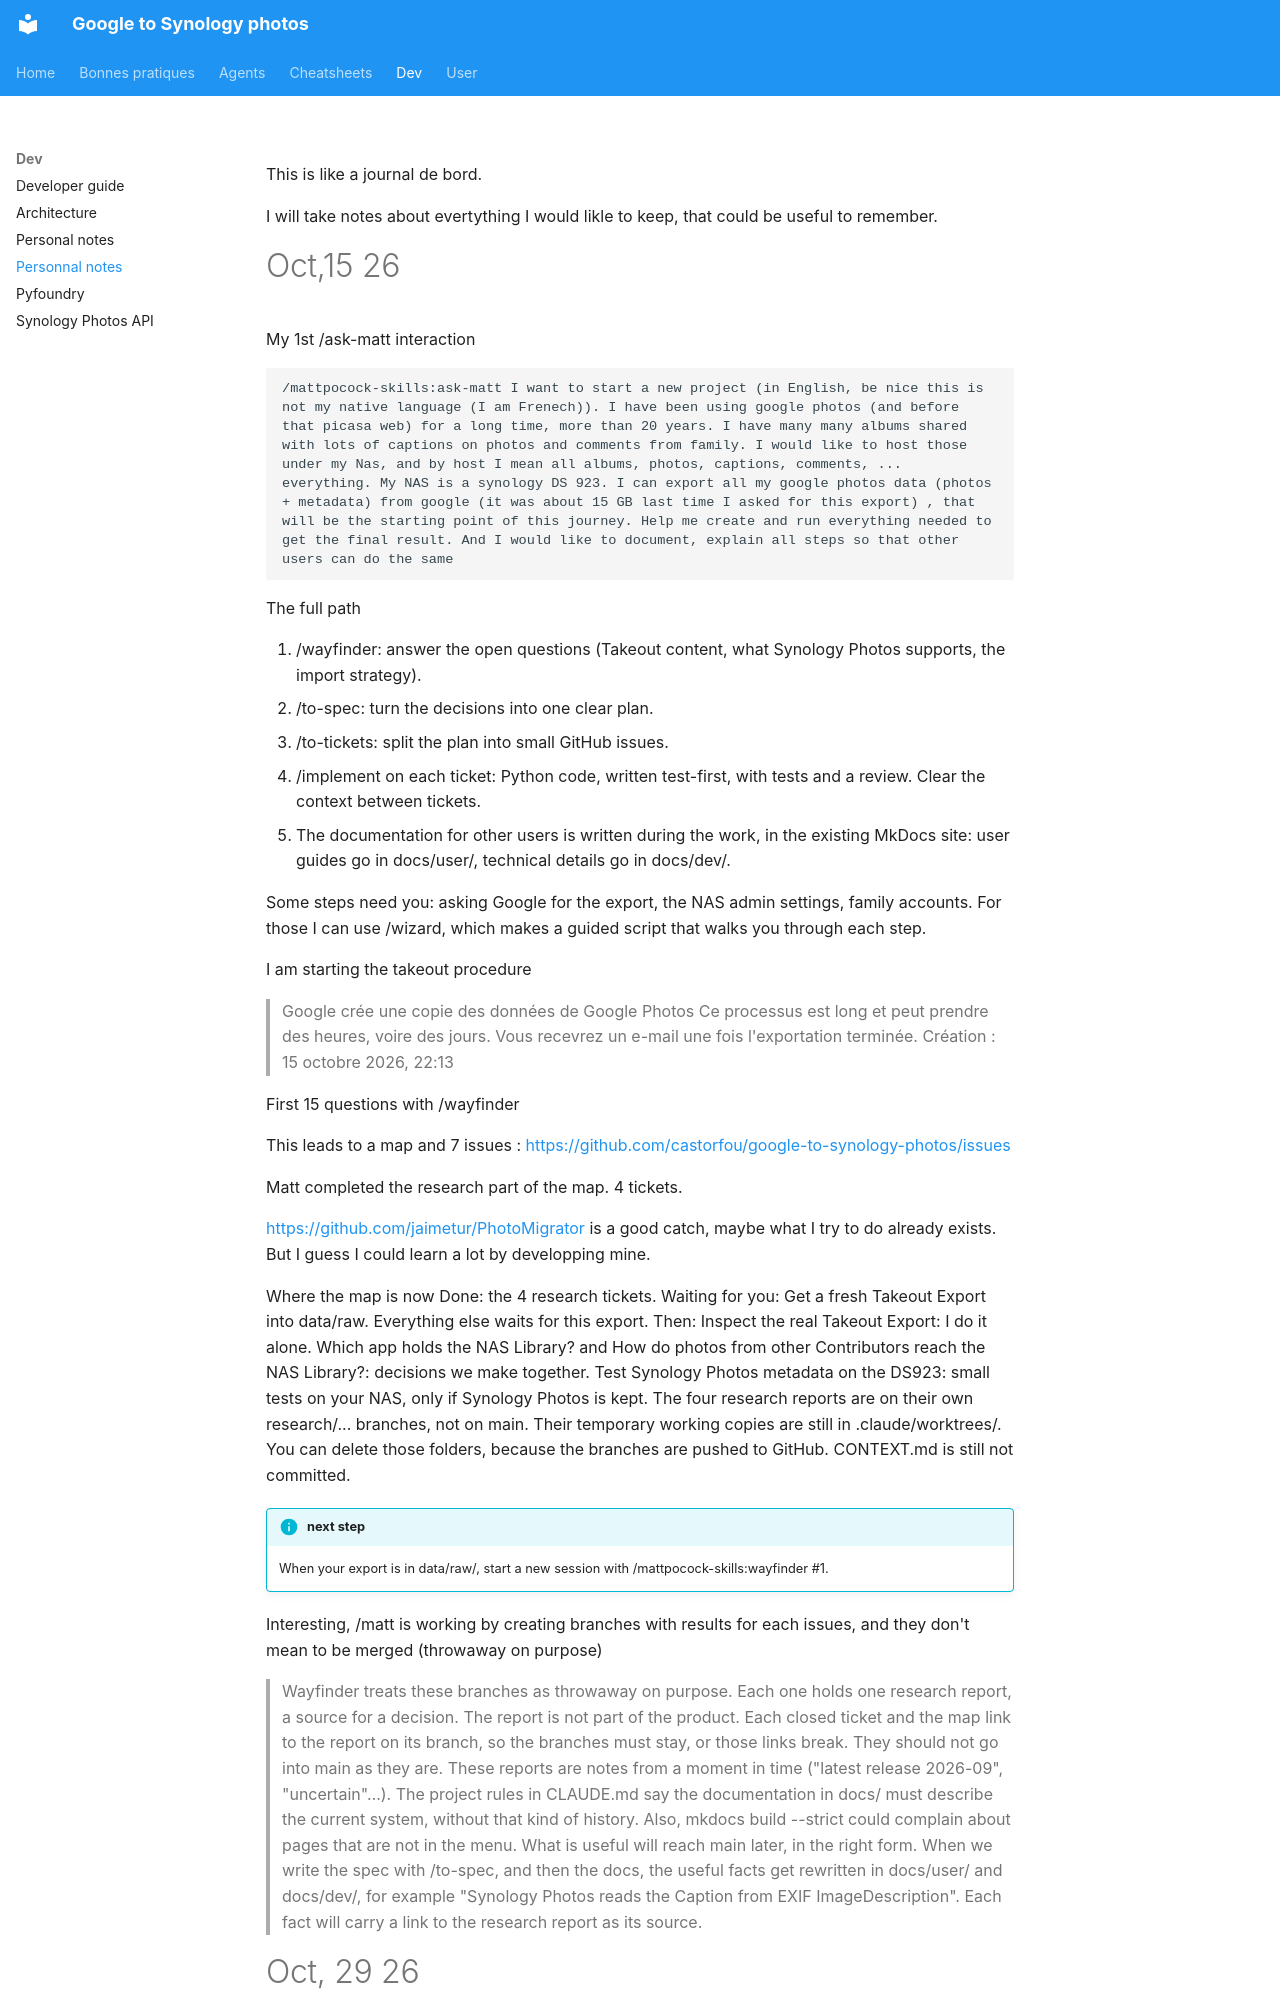

repository: castorfou/google-to-synology-photos · page: dev/personnal_notes/index.html · generator: mkdocs

This is like a journal de bord.

I will take notes about evertything I would likle to keep, that could be useful to remember.

# Oct,15 26

My 1st /ask-matt interaction

```markdown
/mattpocock-skills:ask-matt I want to start a new project (in English, be nice this is not my native language (I am Frenech)). I have been using google photos (and before that picasa web) for a long time, more than 20 years. I have many many albums shared with lots of captions on photos and comments from family. I would like to host those under my Nas, and by host I mean all albums, photos, captions, comments, ... everything. My NAS is a synology DS 923. I can export all my google photos data (photos + metadata) from google (it was about 15 GB last time I asked for this export) , that will be the starting point of this journey. Help me create and run everything needed to get the final result. And I would like to document, explain all steps so that other users can do the same
```

The full path

1. /wayfinder: answer the open questions (Takeout content, what Synology Photos supports, the import strategy).
2. /to-spec: turn the decisions into one clear plan.
3. /to-tickets: split the plan into small GitHub issues.
4. /implement on each ticket: Python code, written test-first, with tests and a review. Clear the context between tickets.
5. The documentation for other users is written during the work, in the existing MkDocs site: user guides go in docs/user/, technical details go in docs/dev/.

Some steps need you: asking Google for the export, the NAS admin settings, family accounts. For those I can use /wizard, which makes a guided script that walks you through each step.


I am starting the takeout procedure

> Google crée une copie des données de Google Photos
> Ce processus est long et peut prendre des heures, voire des jours. Vous recevrez un e-mail une fois l'exportation terminée.
> Création : 15 octobre 2026, 22:13

First 15 questions with /wayfinder

This leads to a map and 7 issues : https://github.com/castorfou/google-to-synology-photos/issues

Matt completed the research part of the map. 4 tickets.

https://github.com/jaimetur/PhotoMigrator is a good catch, maybe what I try to do already exists.
But I guess I could learn a lot by developping mine.


Where the map is now
Done: the 4 research tickets.
Waiting for you: Get a fresh Takeout Export into data/raw. Everything else waits for this export.
Then:
Inspect the real Takeout Export: I do it alone.
Which app holds the NAS Library? and How do photos from other Contributors reach the NAS Library?: decisions we make together.
Test Synology Photos metadata on the DS923: small tests on your NAS, only if Synology Photos is kept.
The four research reports are on their own research/... branches, not on main. Their temporary working copies are still in .claude/worktrees/. You can delete those folders, because the branches are pushed to GitHub. CONTEXT.md is still not committed.

!!! info "next step"

    When your export is in data/raw/, start a new session with /mattpocock-skills:wayfinder #1.

Interesting, /matt is working by creating branches with results for each issues, and they don't mean to be merged (throwaway on purpose)

> Wayfinder treats these branches as throwaway on purpose. Each one holds one research report, a source for a decision. The report is not part of the product. Each closed ticket and the map link to the report on its branch, so the branches must stay, or those links break.
> They should not go into main as they are. These reports are notes from a moment in time ("latest release 2026-09", "uncertain"…). The project rules in CLAUDE.md say the documentation in docs/ must describe the current system, without that kind of history. Also, mkdocs build --strict could complain about pages that are not in the menu.
> What is useful will reach main later, in the right form. When we write the spec with /to-spec, and then the docs, the useful facts get rewritten in docs/user/ and docs/dev/, for example "Synology Photos reads the Caption from EXIF ImageDescription". Each fact will carry a link to the research report as its source.
